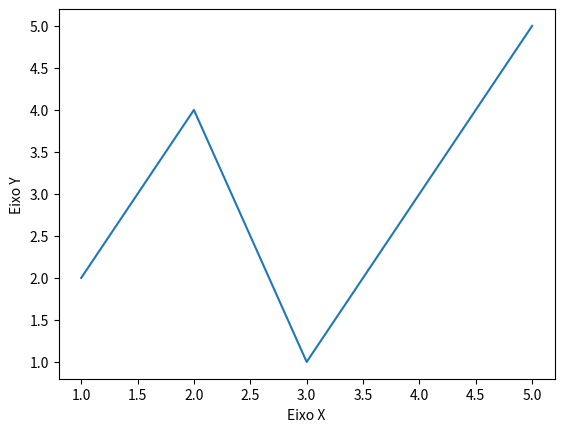

The matplotlib source for this figure:
import matplotlib.pyplot as plt # type: ignore

# Dados
x = [1, 2, 3, 4, 5]
y = [2, 4, 1, 3, 5]

# Criando um Gráfico

plt.plot(x, y)

plt.xlabel('Eixo X')
plt.ylabel('Eixo Y')

plt.show()
